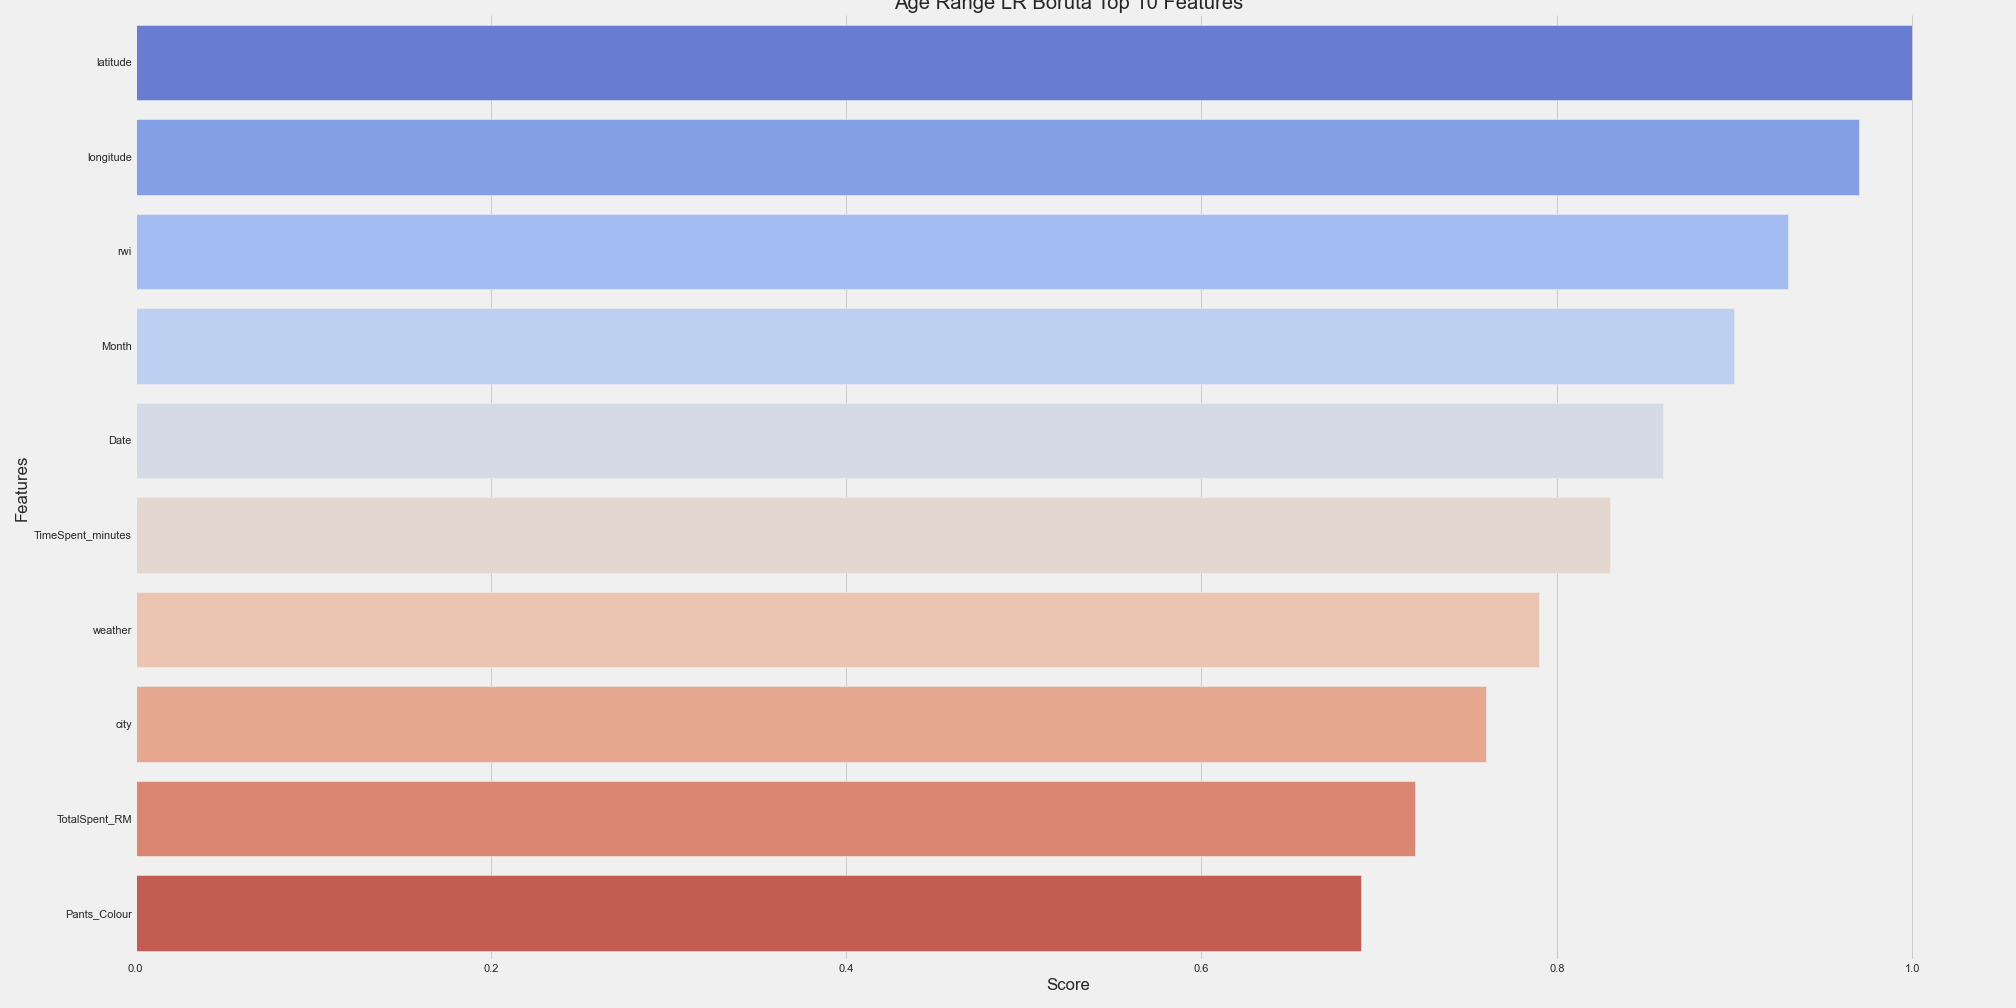

The file beside this chart, header and first rows:
, Features, Score
21, latitude, 1.0
22, longitude, 0.97
28, rwi, 0.93
26, Month, 0.9
0, Date, 0.86
18, TimeSpent_minutes, 0.83
24, weather, 0.79
29, city, 0.76
20, TotalSpent_RM, 0.72
12, Pants_Colour, 0.69
